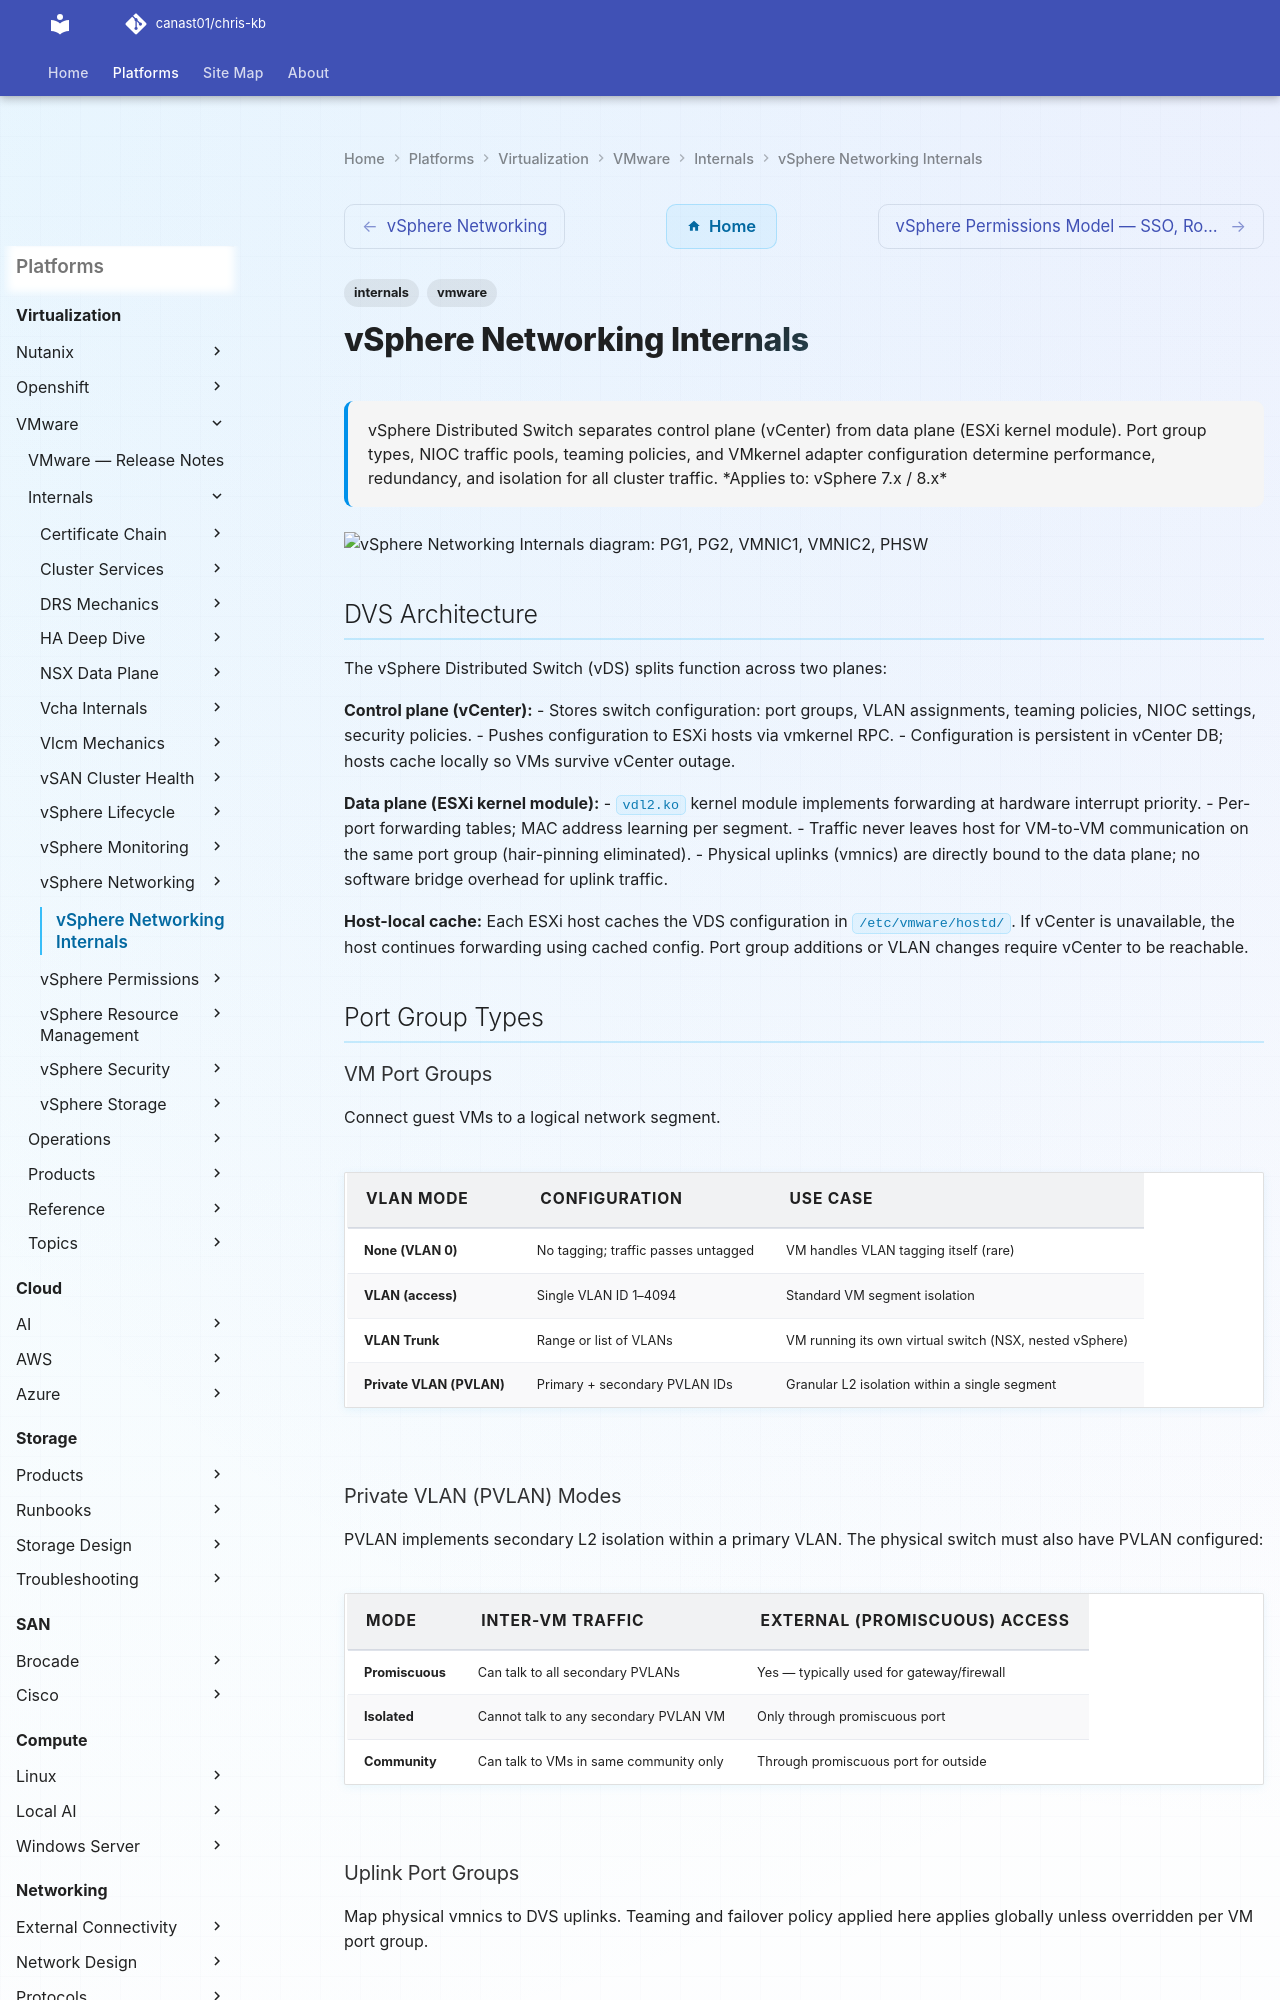

repository: canast01/chris-kb · page: virtualization/vmware/internals/vsphere-networking-internals/index.html · generator: mkdocs

---
tags:
  - internals
  - vmware
description: "vSphere Distributed Switch separates control plane (vCenter) from data plane (ESXi kernel module). Port group types, NIOC traffic pools, teaming policies..."
---
# vSphere Networking Internals

<div class="kb-summary">
vSphere Distributed Switch separates control plane (vCenter) from data plane (ESXi kernel module). Port group types, NIOC traffic pools, teaming policies, and VMkernel adapter configuration determine performance, redundancy, and isolation for all cluster traffic.

*Applies to: vSphere 7.x / 8.x*
</div>

```d2
direction: right

VC: "VC" {shape: rectangle}
KM: "KM" {shape: rectangle}
PG1: "PG1" {shape: rectangle}
PG2: "PG2" {shape: rectangle}
VMNIC1: "VMNIC1" {shape: rectangle}
VMNIC2: "VMNIC2" {shape: rectangle}
PHSW: "PHSW" {shape: rectangle}

VC -> KM
KM -> PG1
KM -> PG2
PG2 -> VMNIC1
PG2 -> VMNIC2
VMNIC1 -> PHSW
VMNIC2 -> PHSW
```

## DVS Architecture

The vSphere Distributed Switch (vDS) splits function across two planes:

**Control plane (vCenter):**
- Stores switch configuration: port groups, VLAN assignments, teaming policies, NIOC settings, security policies.
- Pushes configuration to ESXi hosts via vmkernel RPC.
- Configuration is persistent in vCenter DB; hosts cache locally so VMs survive vCenter outage.

**Data plane (ESXi kernel module):**
- `vdl2.ko` kernel module implements forwarding at hardware interrupt priority.
- Per-port forwarding tables; MAC address learning per segment.
- Traffic never leaves host for VM-to-VM communication on the same port group (hair-pinning eliminated).
- Physical uplinks (vmnics) are directly bound to the data plane; no software bridge overhead for uplink traffic.

**Host-local cache:**
Each ESXi host caches the VDS configuration in `/etc/vmware/hostd/`. If vCenter is unavailable, the host continues forwarding using cached config. Port group additions or VLAN changes require vCenter to be reachable.

## Port Group Types

### VM Port Groups

Connect guest VMs to a logical network segment.

| VLAN mode | Configuration | Use case |
|-----------|--------------|----------|
| None (VLAN 0) | No tagging; traffic passes untagged | VM handles VLAN tagging itself (rare) |
| VLAN (access) | Single VLAN ID 1–4094 | Standard VM segment isolation |
| VLAN Trunk | Range or list of VLANs | VM running its own virtual switch (NSX, nested vSphere) |
| Private VLAN (PVLAN) | Primary + secondary PVLAN IDs | Granular L2 isolation within a single segment |
